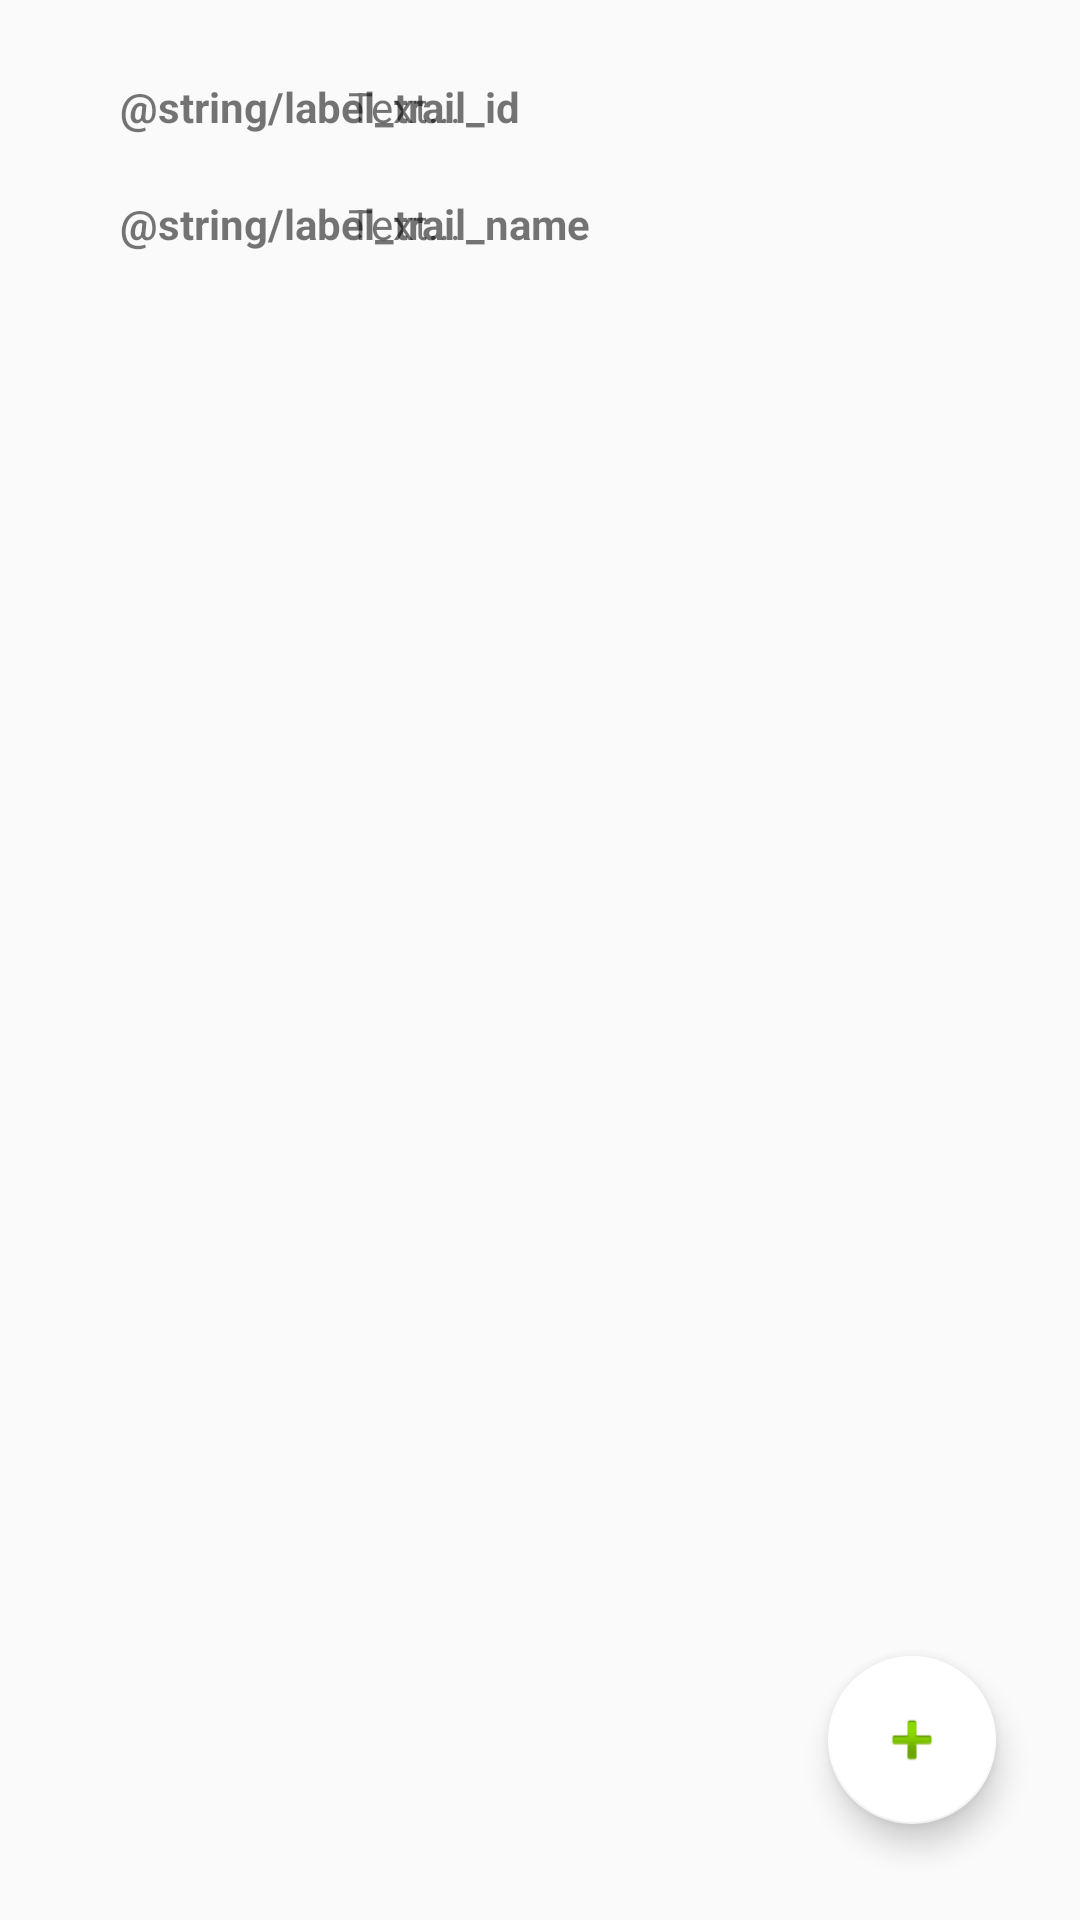

Write the Android layout XML for this screen, with the resource values it uses.
<!-- AndroidManifest.xml: application theme AppTheme -->
<!-- res/layout/activity_learning_trail_layout.xml -->
<?xml version="1.0" encoding="utf-8"?>
<android.support.design.widget.CoordinatorLayout xmlns:android="http://schemas.android.com/apk/res/android"
    xmlns:app="http://schemas.android.com/apk/res-auto"
    xmlns:tools="http://schemas.android.com/tools"
    android:layout_width="match_parent"
    android:layout_height="match_parent"
    android:fitsSystemWindows="true"
    tools:context="trailblazelearn.nus.edu.sg.trailblazelearn.activity.LearningTrailDetailActivity">


    <include layout="@layout/learning_trail_detail" />



</android.support.design.widget.CoordinatorLayout>
<!-- res/layout/learning_trail_detail.xml (included above) -->
<?xml version="1.0" encoding="utf-8"?>
<RelativeLayout xmlns:android="http://schemas.android.com/apk/res/android"
    xmlns:app="http://schemas.android.com/apk/res-auto"
    xmlns:tools="http://schemas.android.com/tools"
    android:layout_width="match_parent"
    android:layout_height="match_parent"
    android:paddingBottom="@dimen/activity_vertical_margin"
    android:paddingLeft="@dimen/activity_horizontal_margin"
    android:paddingRight="@dimen/activity_horizontal_margin"
    android:paddingTop="@dimen/activity_vertical_margin"
    app:layout_behavior="@string/appbar_scrolling_view_behavior"
    tools:context="trailblazelearn.nus.edu.sg.trailblazelearn.activity.LearningTrailDetailActivity"
    tools:showIn="@layout/activity_learning_trail_layout">

    <TextView
        android:id="@+id/labelTrailID"
        android:layout_width="wrap_content"
        android:layout_height="wrap_content"
        android:layout_marginEnd="20dp"
        android:layout_marginStart="20dp"
        android:layout_marginTop="10dp"
        android:fontFamily="sans-serif"
        android:paddingLeft="4dp"
        android:text="@string/label_trail_id"
        android:textSize="14sp"
        android:textStyle="bold" />

    <TextView
        android:id="@+id/nameDetailTxt"
        android:layout_width="match_parent"
        android:layout_height="wrap_content"
        android:layout_alignBaseline="@+id/labelTrailID"
        android:layout_alignBottom="@+id/labelTrailID"
        android:layout_alignStart="@+id/descDetailTxt"
        android:text="Text..."
        android:textStyle="normal" />

    <TextView
        android:id="@+id/labelTrailName"
        android:layout_width="wrap_content"
        android:layout_height="wrap_content"
        android:layout_below="@id/nameDetailTxt"
        android:layout_marginEnd="20dp"
        android:layout_marginStart="20dp"
        android:layout_marginTop="20dp"
        android:fontFamily="sans-serif"
        android:paddingLeft="4dp"
        android:text="@string/label_trail_name"
        android:textSize="14sp"
        android:textStyle="bold" />


    <TextView
        android:id="@+id/descDetailTxt"
        android:layout_width="match_parent"
        android:layout_height="wrap_content"
        android:layout_alignBottom="@id/labelTrailName"
        android:layout_alignLeft="@id/labelTrailName"
        android:layout_marginLeft="80dp"
        android:text="Text..."
        android:textStyle="normal"
        />


    <android.support.v7.widget.RecyclerView
        android:id="@+id/trail_station_list"
        android:layout_width="match_parent"
        android:layout_height="wrap_content"
        android:layout_alignEnd="@+id/add_trail_station_click"
        android:layout_below="@+id/labelTrailName"
        android:layout_marginTop="18dp"
        android:scrollbars="vertical" />

    <android.support.design.widget.FloatingActionButton
        android:id="@+id/add_trail_station_click"
        android:layout_width="match_parent"
        android:layout_height="wrap_content"
        android:layout_alignParentBottom="true"
        android:layout_alignParentEnd="true"
        android:layout_gravity="bottom|end"
        android:layout_marginBottom="16dp"
        android:layout_marginEnd="12dp"
        app:srcCompat="@android:drawable/ic_input_add" />


</RelativeLayout>
<!-- resources referenced by this layout -->
<resources>
  <dimen name="activity_horizontal_margin">16dp</dimen>
  <dimen name="activity_vertical_margin">16dp</dimen>
  <style name="AppTheme" parent="Theme.AppCompat.Light.DarkActionBar">
          
          <item name="colorPrimary">@color/colorPrimary</item>
          <item name="colorPrimaryDark">@color/colorPrimaryDark</item>
          <item name="colorAccent">@color/colorAccent</item>
      </style>
  <color name="colorPrimary">#E43F3F</color>
  <color name="colorPrimaryDark">#E12929</color>
  <color name="colorAccent">#FFFFFF</color>
</resources>
